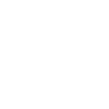
t = 0.00 s
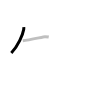
t = 1.25 s
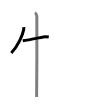
t = 2.50 s
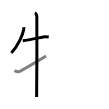
t = 3.50 s
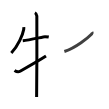
t = 4.75 s
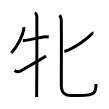
t = 6.00 s

The animated SVG that drew these frames (rendered in a browser with its animation timeline set to each time). Animation: 6 SMIL elements (animate=6); one cycle of 6.00 s.

<svg width="109px" height="109px" viewBox="0 0 px 109px" xmlns="http://www.w3.org/2000/svg" xmlns:xlink="http://www.w3.org/1999/xlink" xml:space="preserve" version="1.1"  baseProfile="full">
<path d="M23.77,27.14c0.03,0.61,0.07,1.57-0.07,2.44c-0.85,5.15-5.72,16.46-12.39,23.38" style="fill:none;stroke:black;stroke-width:3;opacity:0">
  <animate attributeType="CSS" attributeName="opacity" from="0" to="1" begin="0s" dur="1s" repeatCount="Indefinite" fill="freeze" />
</path>
<path d="M22.75,40.75c6.75-0.75,21-4,22.25-4s2.5,0,3.75,0.25" style="fill:none;stroke:black;stroke-width:3;opacity:0">
  <animate attributeType="CSS" attributeName="opacity" from="0" to="1" begin="1s" dur="1s" repeatCount="Indefinite" fill="freeze" />
</path>
<path d="M34.87,12.75c1.09,0.5,1.74,2.25,1.96,3.25c0.22,1,0,74.75-0.22,81" style="fill:none;stroke:black;stroke-width:3;opacity:0">
  <animate attributeType="CSS" attributeName="opacity" from="0" to="1" begin="2s" dur="1s" repeatCount="Indefinite" fill="freeze" />
</path>
<path d="M14.5,70.45c1.99,1.31,3.64,1.87,5.63,0.75C21.3,70.54,41.04,59.18,46,56" style="fill:none;stroke:black;stroke-width:3;opacity:0">
  <animate attributeType="CSS" attributeName="opacity" from="0" to="1" begin="3s" dur="1s" repeatCount="Indefinite" fill="freeze" />
</path>
<path d="M91.93,31.96c0.21,0.37,0.35,1.44-0.2,2.01C88.16,37.63,75.9,47.74,64.36,51.5" style="fill:none;stroke:black;stroke-width:3;opacity:0">
  <animate attributeType="CSS" attributeName="opacity" from="0" to="1" begin="4s" dur="1s" repeatCount="Indefinite" fill="freeze" />
</path>
<path d="M59.5,15.25c1.2,1.28,1.28,2.14,1.68,3.85c0.4,1.71,0.13,54.97,0.13,66.62s9.76,9.79,18.07,9.79C95.72,95.51,96,92.26,96,84.09" style="fill:none;stroke:black;stroke-width:3;opacity:0">
  <animate attributeType="CSS" attributeName="opacity" from="0" to="1" begin="5s" dur="1s" repeatCount="Indefinite" fill="freeze" />
</path>
</svg>
